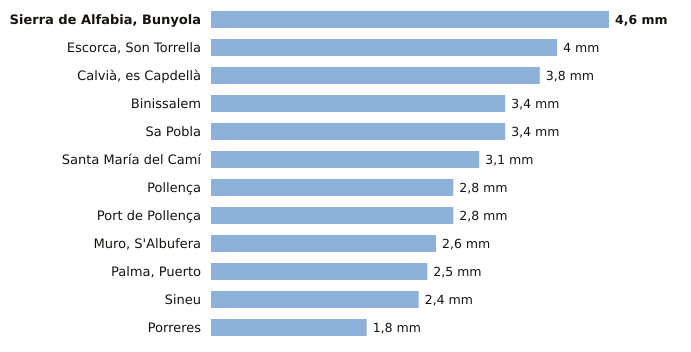

The file beside this chart, header and first rows:
estacion, provincia, indicativo, mm_6_dias_anteriores, mm_hoy, mm_7_dias, horas_de_hoy
Sierra de Alfabia, Bunyola, Illes Balears, B248, 4.6, 0.0, 4.6, 21
Escorca, Son Torrella, Illes Balears, B684A, 4.0, 0.0, 4.0, 21
Calvià, es Capdellà, Illes Balears, B158X, 3.8, 0.0, 3.8, 20
Binissalem, Illes Balears, B662X, 3.4, 0.0, 3.4, 20
Sa Pobla, Illes Balears, B691Y, 3.4, 0.0, 3.4, 21
Santa María del Camí, Illes Balears, B656A, 3.1, 0.0, 3.1, 21
Pollença, Illes Balears, B760X, 2.8, 0.0, 2.8, 20
Port de Pollença, Illes Balears, B780X, 2.8, 0.0, 2.8, 20
Muro, S'Albufera, Illes Balears, B605X, 2.6, 0.0, 2.6, 21
Palma, Puerto, Illes Balears, B228, 2.5, 0.0, 2.5, 21
Sineu, Illes Balears, B644B, 2.4, 0.0, 2.4, 21
Porreres, Illes Balears, B341X, 1.8, 0.0, 1.8, 21
